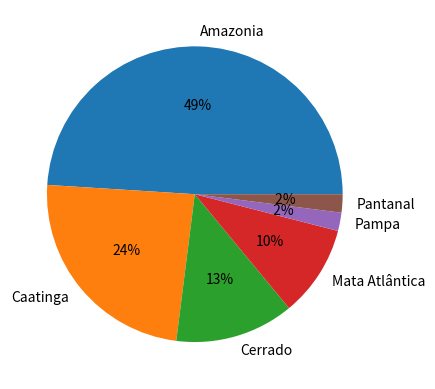

Python code for this plot:
import matplotlib.pyplot as plt

label = ['Amazonia', 'Caatinga', 'Cerrado', 'Mata Atlântica', 'Pampa', 'Pantanal']
dados = [49, 24, 13, 10, 2, 2]

fig, ax = plt.subplots()
ax.pie(dados, labels=label, autopct="%2.f%%")
plt.show()